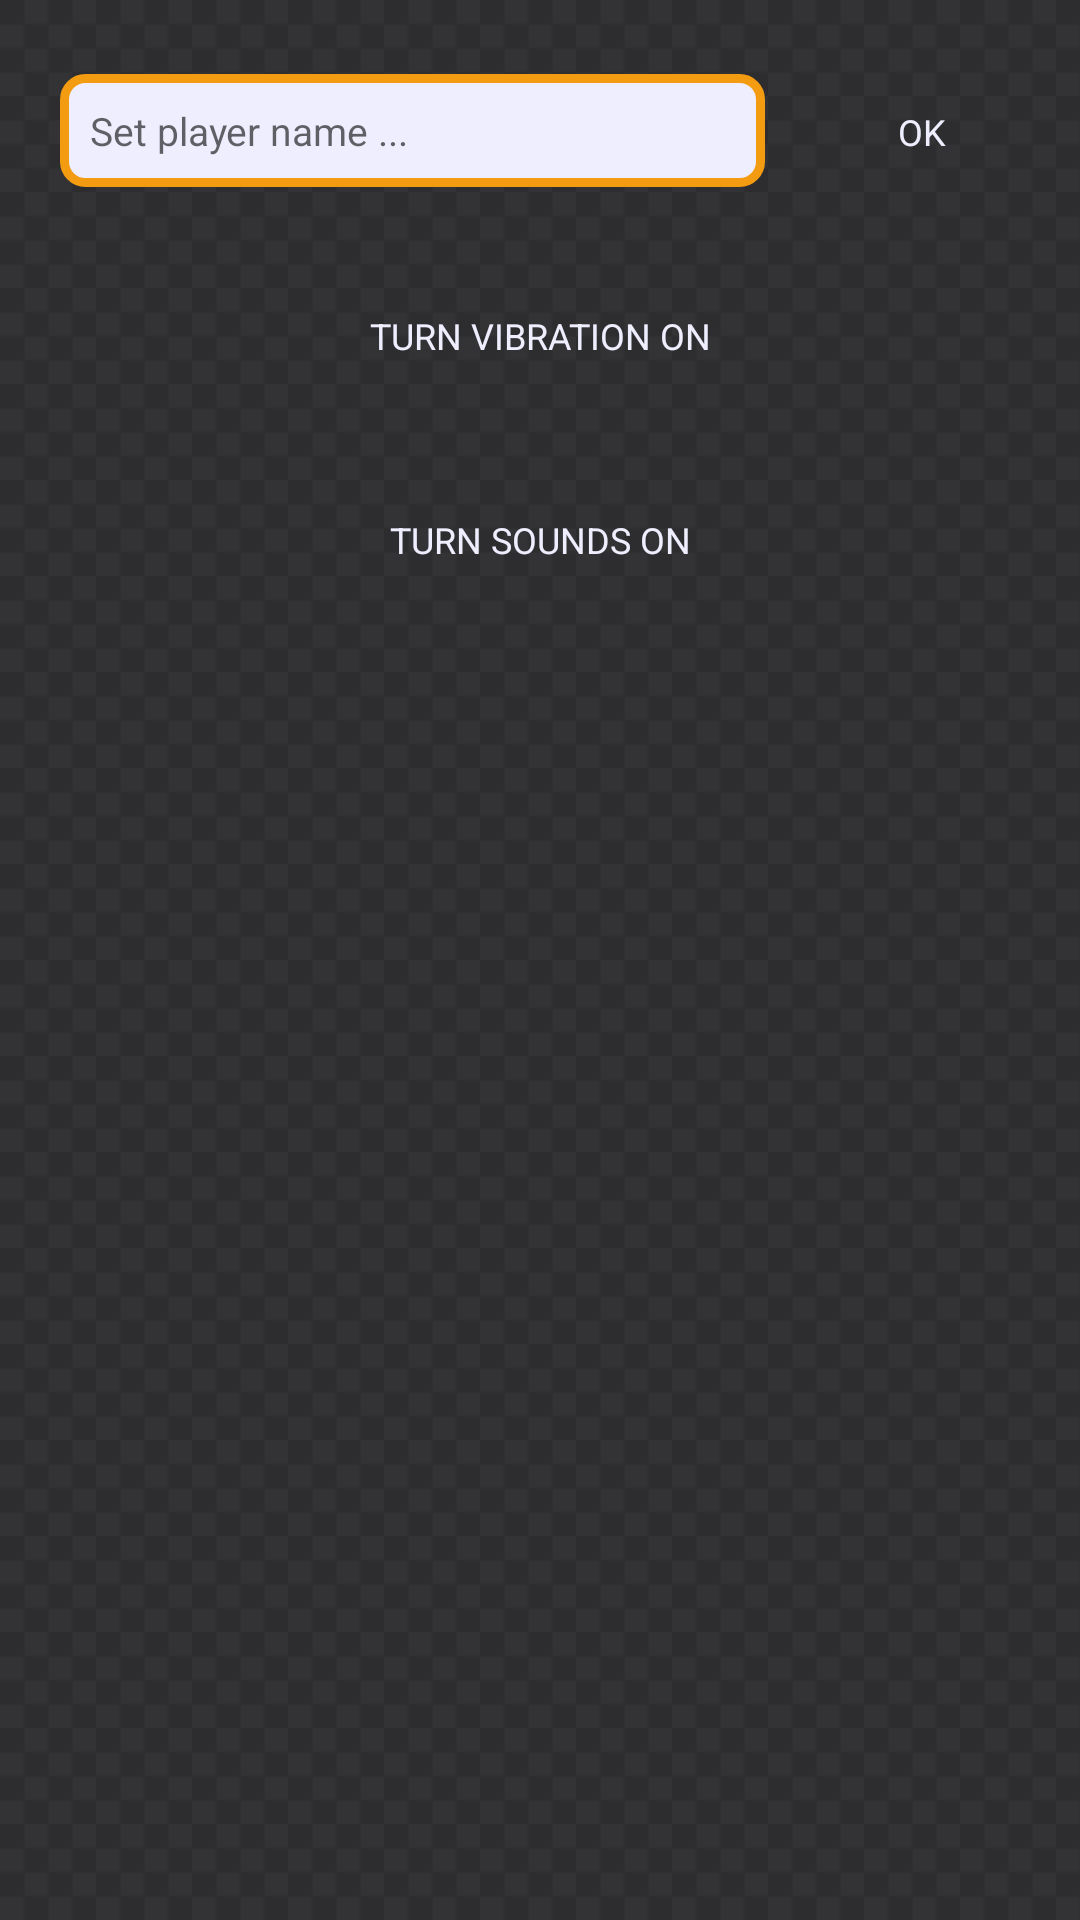

Produce the Android XML layout that renders to this screen, including the resource entries it uses.
<!-- AndroidManifest.xml: application theme AppTheme -->
<!-- res/layout/activity_settings_screen.xml -->
<RelativeLayout xmlns:android="http://schemas.android.com/apk/res/android"
    android:layout_width="match_parent"
    android:layout_height="match_parent"
    android:background="@drawable/background">

<LinearLayout
    android:layout_width="match_parent"
    android:orientation="vertical"
    android:layout_height="match_parent"
    android:padding="10dp"
    >
    <LinearLayout
        android:layout_width="match_parent"
        android:layout_height="wrap_content"
        android:orientation="horizontal"
        >
    <EditText
        android:id="@+id/nameView"
        android:layout_width="match_parent"
        android:layout_height="wrap_content"
        android:layout_margin="10dp"
        android:background="@drawable/edittext_default"
        android:hint="@string/nameTextHint"
        android:padding="10dp"
        android:digits="abcdefghijklmnopqrstuvwxyzABCDEFGHIJKLMNOPQRSTUVWXYZ"
        android:singleLine="true"
        android:layout_weight="3"
        android:textColor="@color/colorOrange"
        android:textSize="@dimen/text_size"
        />
        <Button
            android:id="@+id/okButton"
            style="@style/buttonStyle"
            android:layout_width="match_parent"
            android:layout_height="wrap_content"
            android:layout_weight="9"
            android:layout_margin="10dp"

            android:text="@string/okButtonText" />
    </LinearLayout>


        <Button
            android:id="@+id/vibrateToggle"
            android:layout_width="match_parent"
            android:layout_height="wrap_content"
            style="@style/toggleButtonStyle"
            android:text="@string/vibrationDescOn" />



        <Button
            android:id="@+id/soundToggle"
            android:layout_width="match_parent"
            android:layout_height="wrap_content"
            style="@style/toggleButtonStyle"
            android:text="@string/soundDescOn" />




</LinearLayout>


</RelativeLayout>
<!-- resources referenced by this layout -->
<resources>
  <color name="colorOrange">#f39c12</color>
  <dimen name="text_size">13sp</dimen>
  <!-- drawable background (drawable-v24) -->
  <?xml version="1.0" encoding="UTF-8"?>
  <bitmap xmlns:android="http://schemas.android.com/apk/res/android"
      android:src="@drawable/texture"
      android:tileMode="repeat">
  
  </bitmap>
  <!-- drawable edittext_default (drawable-v24) -->
  <?xml version="1.0" encoding="UTF-8"?>
  <shape xmlns:android="http://schemas.android.com/apk/res/android"
      android:shape="rectangle" >
  
      <stroke
          android:width="3dp"
          android:color="@color/colorOrange" />
      <solid
          android:color="@color/colorWhite"
          />
      <corners
          android:bottomLeftRadius="7dp"
          android:bottomRightRadius="7dp"
          android:topLeftRadius="7dp"
          android:topRightRadius="7dp" />
  
  </shape>
  <string name="nameTextHint">Set player name ...</string>
  <string name="okButtonText">OK</string>
  <string name="soundDescOn">Turn Sounds On</string>
  <string name="vibrationDescOn">Turn Vibration On</string>
  <style name="buttonStyle">
          <item name="android:background">@drawable/button_background</item>
          <item name="android:textColor">@color/colorWhite</item>
          <item name="android:textSize">@dimen/button_text_size</item>
          <item name="android:height">@dimen/button_height</item>
  
      </style>
  <style name="toggleButtonStyle">
          <item name="android:background">@drawable/button_background</item>
          <item name="android:textColor">@color/colorWhite</item>
          <item name="android:textSize">@dimen/button_text_size</item>
          <item name="android:padding">@dimen/menu_padding</item>
          <item name="android:layout_margin">@dimen/menu_margin</item>
  
      </style>
  <style name="AppTheme" parent="Theme.AppCompat.Light.NoActionBar">
          
          <item name="colorPrimary">@color/colorAccent</item>
  
          <item name="colorPrimaryDark">@color/colorAccent</item>
          <item name="colorAccent">@color/colorAccent</item>
          <item name="android:windowNoTitle">true</item>
          <item name="android:windowActionBar">false</item>
          <item name="android:windowFullscreen">true</item>
          <item name="android:windowContentOverlay">@null</item>
          <item name="font">@font/custom_font</item>
          <item name="fontFamily">@font/orbitron</item>
      </style>
  <!-- drawable texture: png bitmap (drawable-v24, 5366 bytes) -->
  <color name="colorWhite">#eeeeff</color>
  <dimen name="button_text_size">12sp</dimen>
  <dimen name="button_height">20dp</dimen>
  <dimen name="menu_padding">10dp</dimen>
  <dimen name="menu_margin">10dp</dimen>
  <color name="colorAccent">#03DAC5</color>
</resources>
